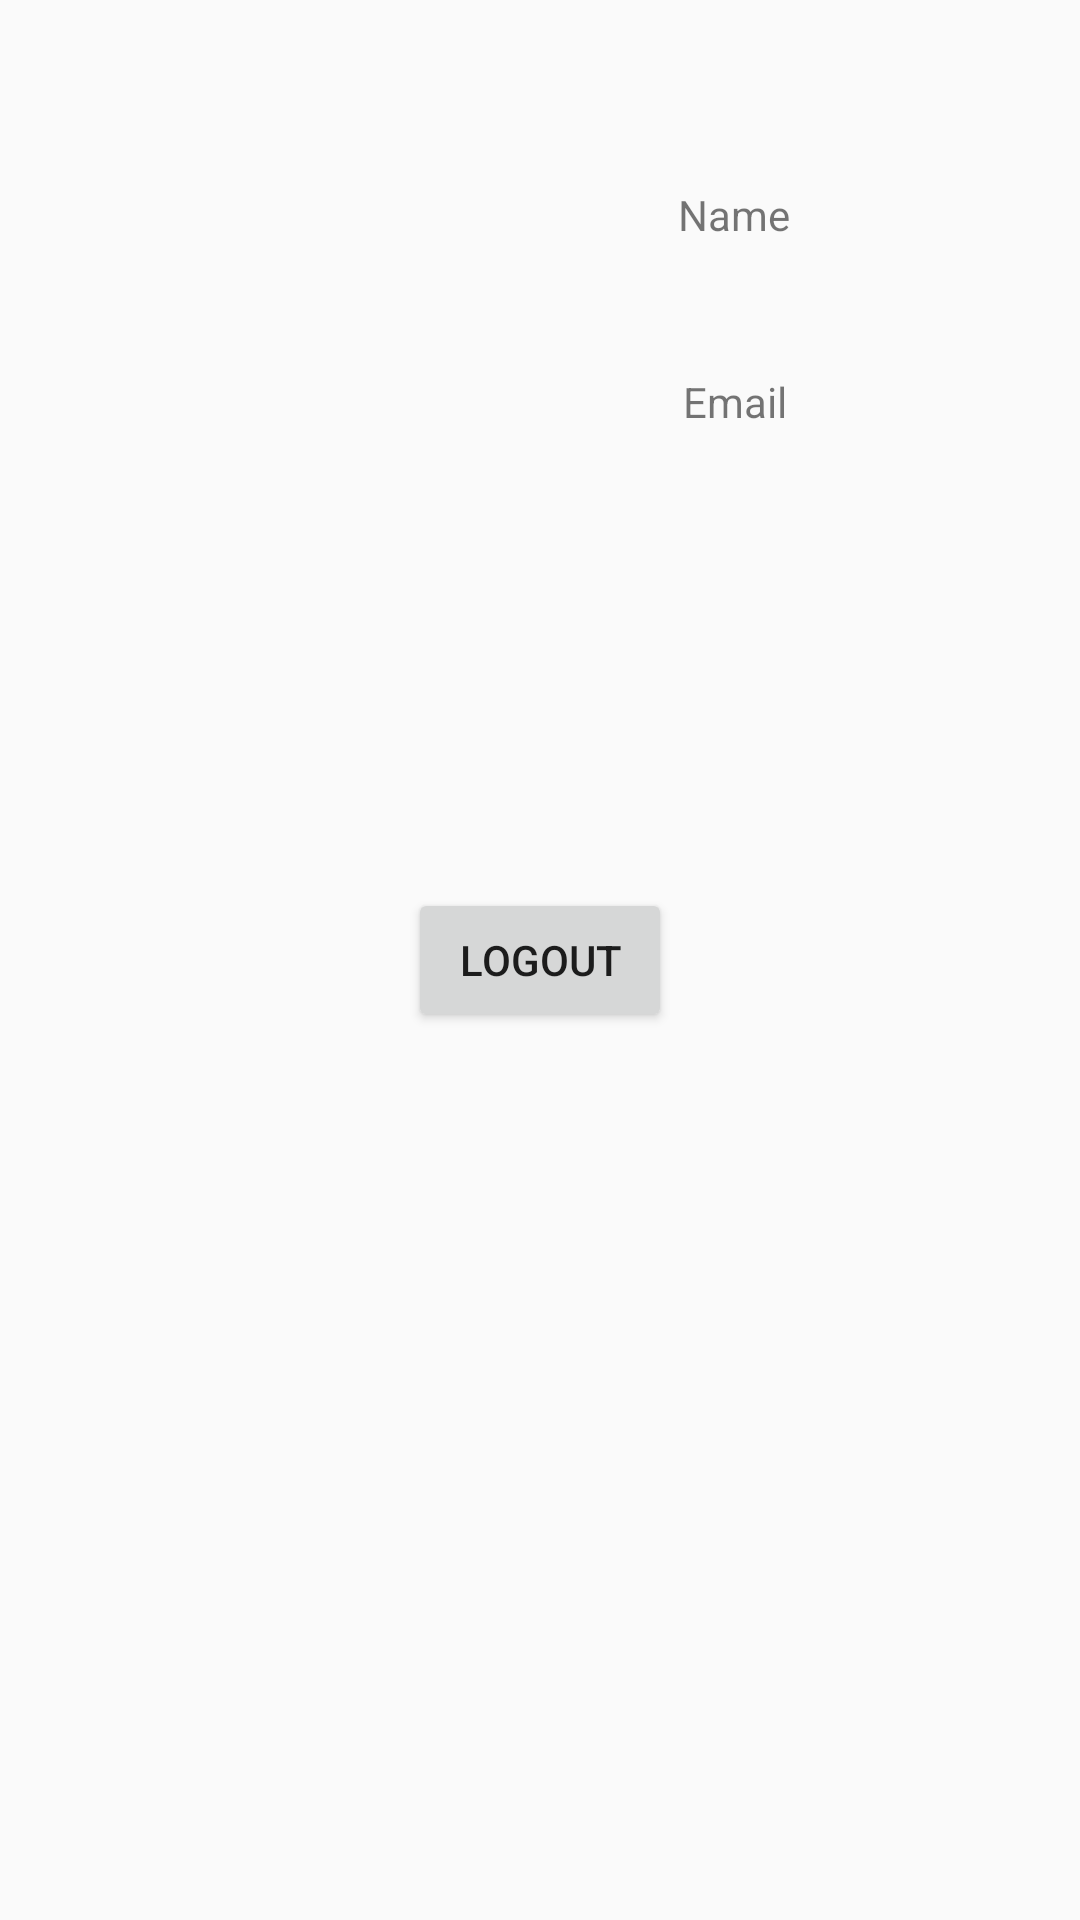

Layout XML and referenced resources for this Android screen:
<!-- AndroidManifest.xml: application theme customTheme -->
<!-- res/layout/account_fragment.xml -->
<?xml version="1.0" encoding="utf-8"?>
<androidx.constraintlayout.widget.ConstraintLayout
    xmlns:android="http://schemas.android.com/apk/res/android"
    xmlns:app="http://schemas.android.com/apk/res-auto"
    xmlns:tools="http://schemas.android.com/tools"
    android:layout_width="match_parent"
    android:layout_height="match_parent">

    <TextView
        android:id="@+id/NameView"
        android:layout_width="wrap_content"
        android:layout_height="wrap_content"
        android:text="Name"
        app:layout_constraintBottom_toBottomOf="parent"
        app:layout_constraintEnd_toEndOf="parent"
        app:layout_constraintHorizontal_bias="0.7"
        app:layout_constraintStart_toStartOf="parent"
        app:layout_constraintTop_toTopOf="parent"
        app:layout_constraintVertical_bias="0.1" />

    <TextView
        android:id="@+id/EmailView"
        android:layout_width="wrap_content"
        android:layout_height="wrap_content"
        android:text="Email"
        app:layout_constraintBottom_toBottomOf="parent"
        app:layout_constraintEnd_toEndOf="parent"
        app:layout_constraintHorizontal_bias="0.7"
        app:layout_constraintStart_toStartOf="parent"
        app:layout_constraintTop_toTopOf="parent"
        app:layout_constraintVertical_bias="0.2" />

    <ImageView
        android:id="@+id/accountImageView"
        android:layout_width="wrap_content"
        android:layout_height="wrap_content"
        app:layout_constraintBottom_toBottomOf="parent"
        app:layout_constraintEnd_toEndOf="parent"
        app:layout_constraintHorizontal_bias="0.1"
        app:layout_constraintStart_toStartOf="parent"
        app:layout_constraintTop_toTopOf="parent"
        app:layout_constraintVertical_bias="0.1"
        tools:srcCompat="@tools:sample/avatars" />

    <Button
        android:id="@+id/logoutButton"
        android:layout_width="wrap_content"
        android:layout_height="wrap_content"
        android:text="Logout"
        app:layout_constraintBottom_toBottomOf="parent"
        app:layout_constraintEnd_toEndOf="parent"
        app:layout_constraintStart_toStartOf="parent"
        app:layout_constraintTop_toTopOf="parent" />
</androidx.constraintlayout.widget.ConstraintLayout>
<!-- resources referenced by this layout -->
<resources>
  <style name="customTheme" parent="Theme.AppCompat.Light.NoActionBar">
          
          <item name="colorPrimary">@color/colorRick</item>
          <item name="colorPrimaryDark">@color/colorRickDark</item>
          <item name="colorAccent">@color/colorRickAccent</item>
      </style>
  <color name="colorRick">#005500</color>
  <color name="colorRickDark">#00F0AF</color>
  <color name="colorRickAccent">#005500</color>
</resources>
